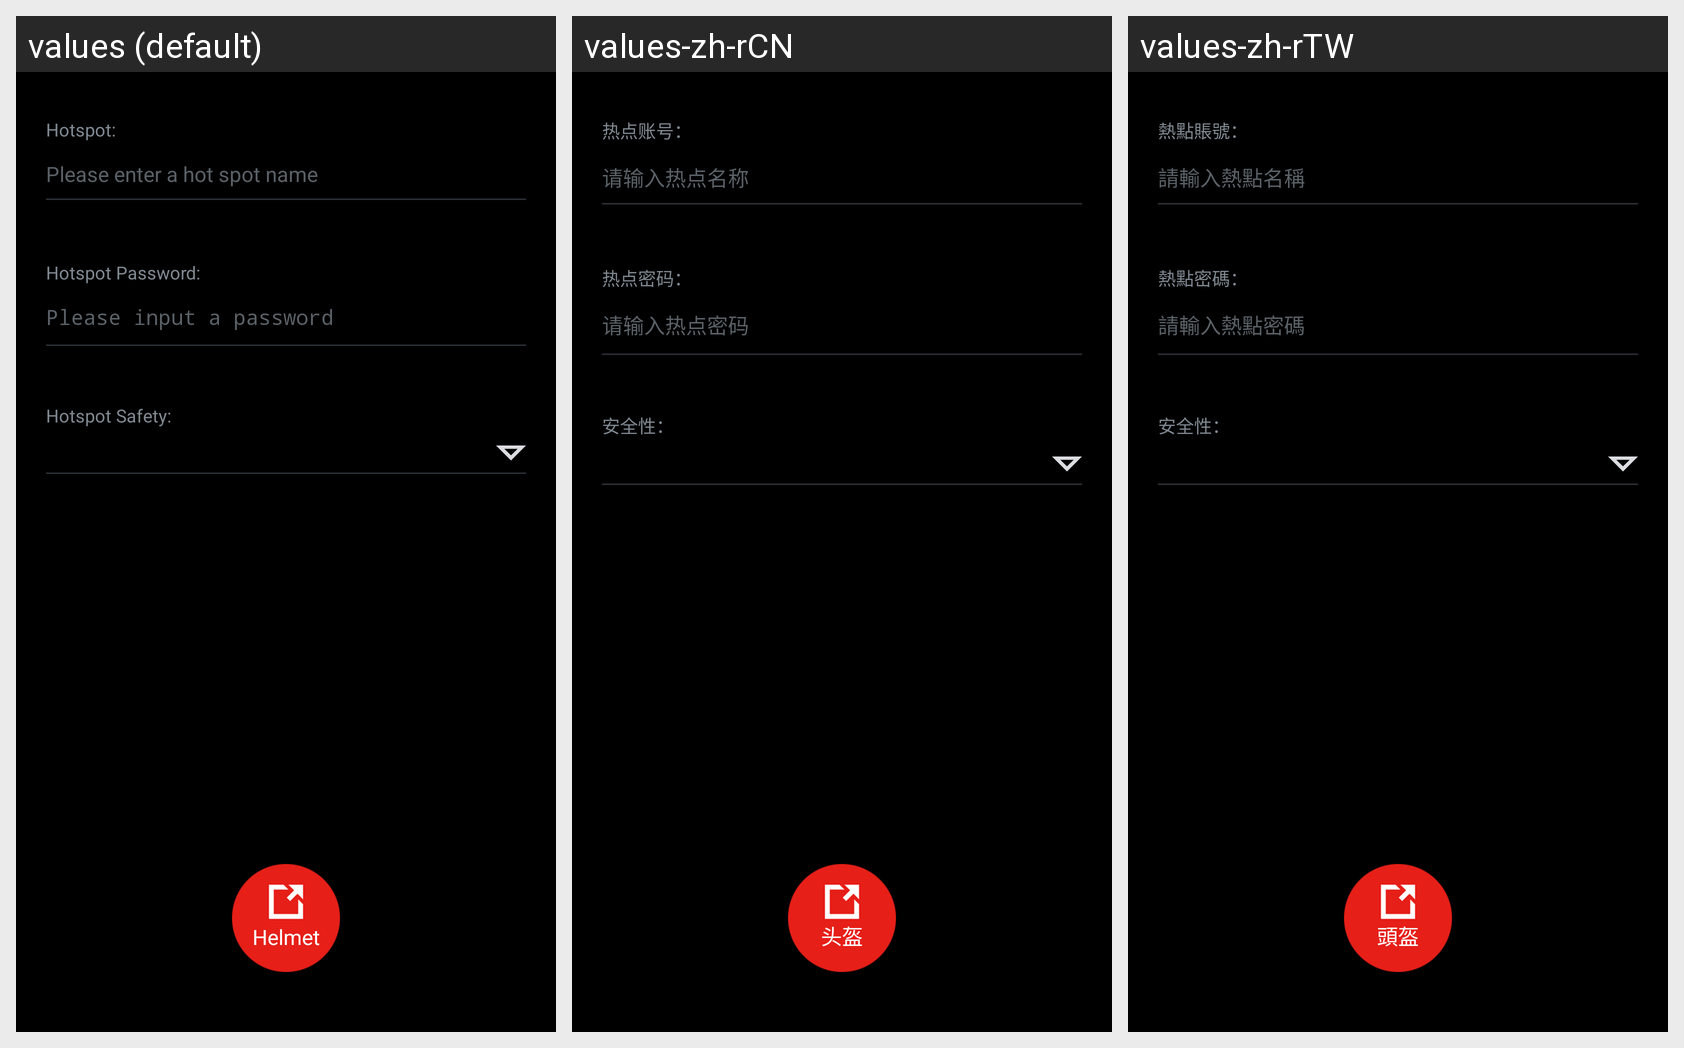

Strings drawn on this Android screen and how each of the app's shown locales translates them:
Android screen res/layout/helmet_setting_hotspot_main.xml rendered under 3 locales, left to right: values (default), values-zh-rCN, values-zh-rTW. Device: Nexus 5 (rendered at 1080×1920; each locale shown at half size, 540×960, under a caption strip naming it); theme HelmetClientMainTheme.
Strings drawn on this screen, with the default value and each locale's value (text and hints the layout hard-codes, and strings that could not be matched under every locale, appear in the picture but are not listed):

helmet_setting_hotspot_name_title
  values: Hotspot:
  values-zh-rCN: 热点账号：
  values-zh-rTW: 熱點賬號：

helmet_setting_hotspot_name_hint_title
  values: Please enter a hot spot name
  values-zh-rCN: 请输入热点名称
  values-zh-rTW: 請輸入熱點名稱

helmet_setting_hotspot_pwd_title
  values: Hotspot Password:
  values-zh-rCN: 热点密码：
  values-zh-rTW: 熱點密碼：

helmet_setting_hotspot_pwd_hint_title
  values: Please input a password
  values-zh-rCN: 请输入热点密码
  values-zh-rTW: 請輸入熱點密碼

helmet_setting_hotspot_safety_title
  values: Hotspot Safety:
  values-zh-rCN: 安全性：
  values-zh-rTW: 安全性：

helmet_setting_helmet_title
  values: Helmet
  values-zh-rCN: 头盔
  values-zh-rTW: 頭盔
